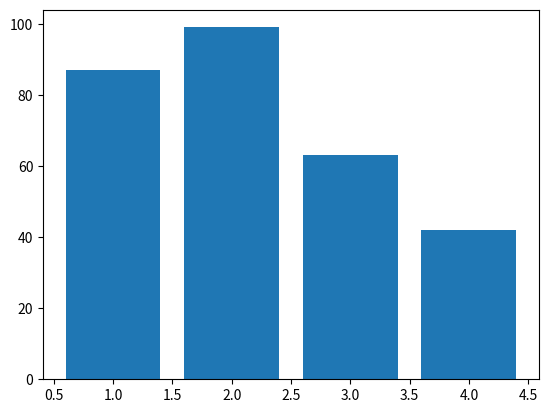

Write the Python code that produced this figure.
import matplotlib.pyplot as plt
import random

plt.bar(range(1, 5), [random.randint(1, 100) for _ in range(4)])
plt.show()
